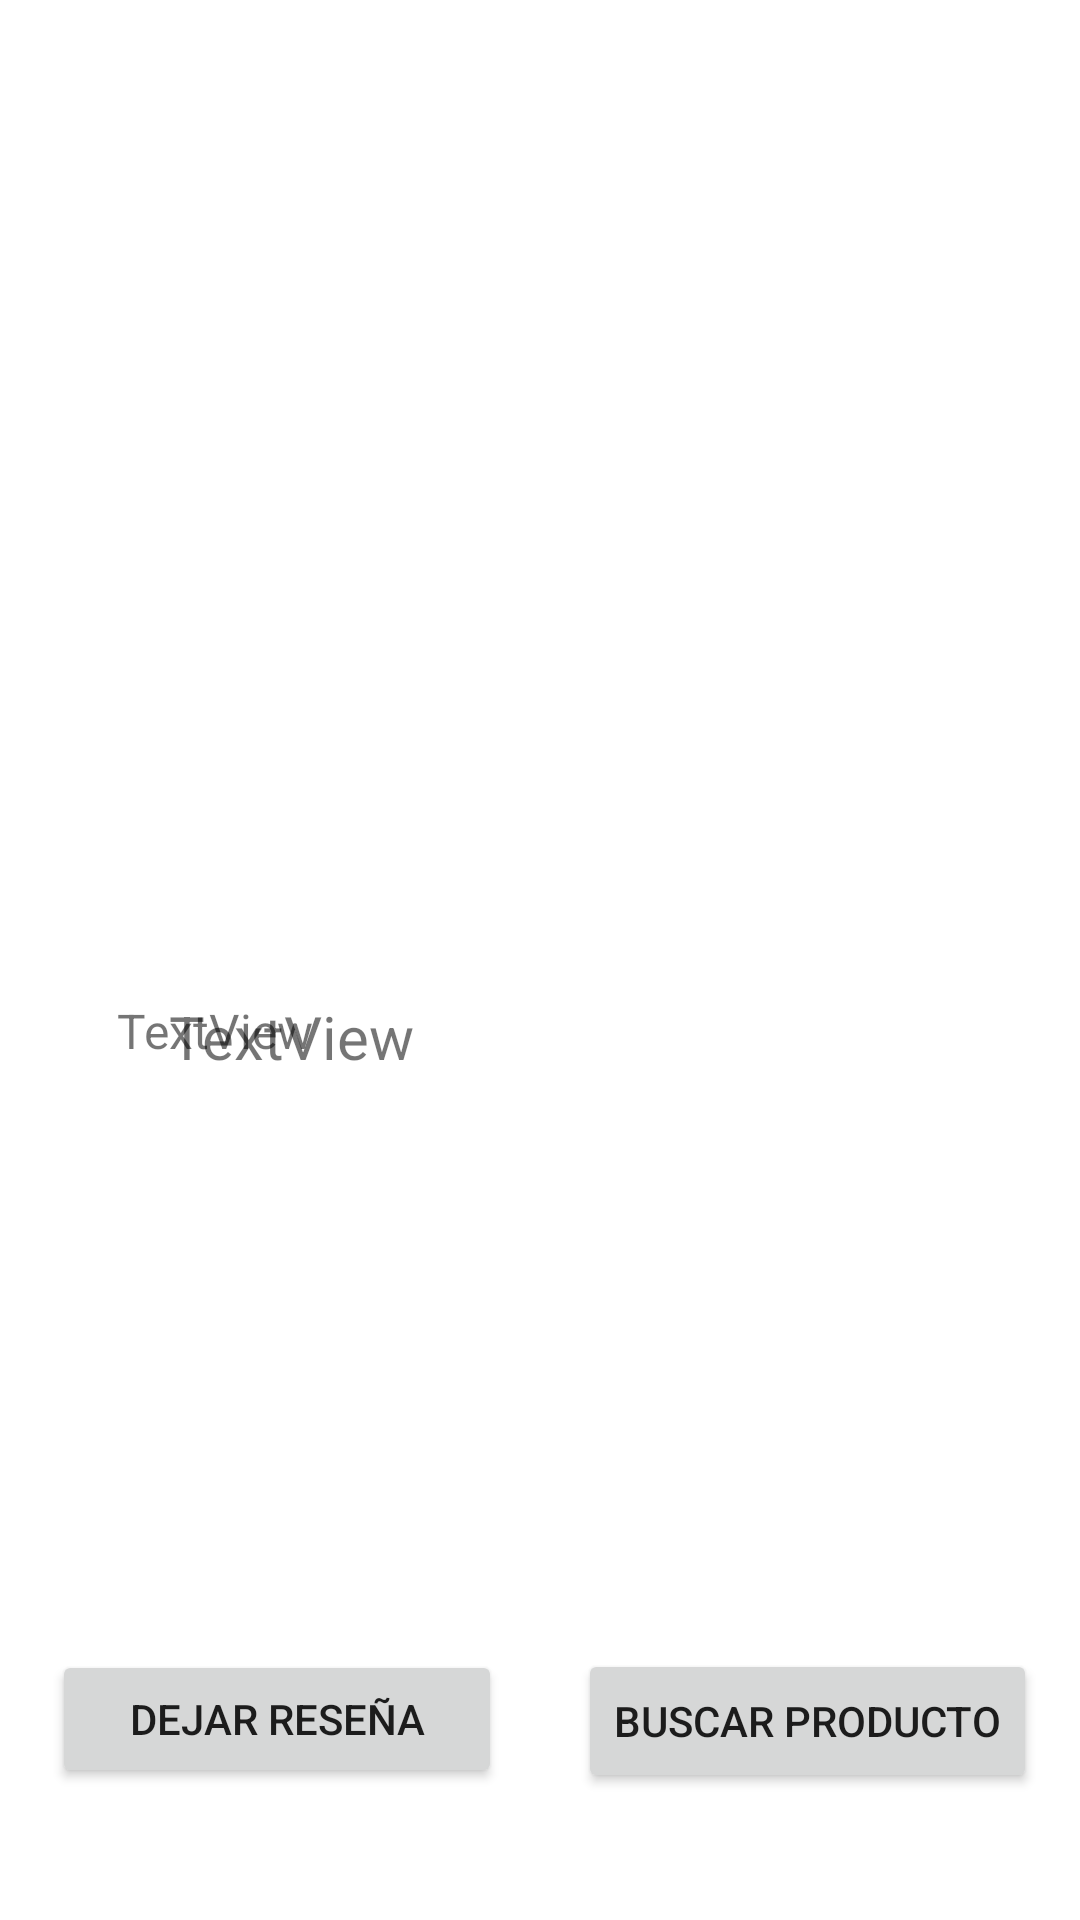

Android layout source for this screen:
<!-- AndroidManifest.xml: application theme Theme.Proyecto -->
<!-- res/layout/activity_mostrar_producto.xml -->
<?xml version="1.0" encoding="utf-8"?>
<androidx.constraintlayout.widget.ConstraintLayout xmlns:android="http://schemas.android.com/apk/res/android"
    xmlns:app="http://schemas.android.com/apk/res-auto"
    xmlns:tools="http://schemas.android.com/tools"
    android:layout_width="match_parent"
    android:layout_height="match_parent"
    tools:context=".MostrarProducto">


    <TextView
        android:id="@+id/nombre_producto"
        android:layout_width="wrap_content"
        android:layout_height="wrap_content"
        android:layout_marginTop="332dp"
        android:text="TextView"
        android:textSize="20sp"
        app:layout_constraintBottom_toTopOf="@+id/detalles"
        app:layout_constraintEnd_toEndOf="parent"
        app:layout_constraintHorizontal_bias="0.203"
        app:layout_constraintStart_toStartOf="parent"
        app:layout_constraintTop_toTopOf="parent"
        app:layout_constraintVertical_bias="0.0" />

    <TextView
        android:id="@+id/precioproducto"
        android:layout_width="wrap_content"
        android:layout_height="wrap_content"
        android:text="precio"
        android:textColor="#FF0000"
        android:textSize="16sp"
        app:layout_constraintBottom_toTopOf="@+id/detalles"
        app:layout_constraintEnd_toEndOf="parent"
        app:layout_constraintHorizontal_bias="0.182"
        app:layout_constraintStart_toStartOf="parent"
        app:layout_constraintTop_toBottomOf="@+id/nombre_producto" />

    <TextView
        android:id="@+id/detalles"
        android:layout_width="277dp"
        android:layout_height="165dp"
        android:text="TextView"
        android:textSize="16sp"
        app:layout_constraintBottom_toBottomOf="parent"
        app:layout_constraintEnd_toEndOf="parent"
        app:layout_constraintHorizontal_bias="0.468"
        app:layout_constraintStart_toStartOf="parent"
        app:layout_constraintTop_toTopOf="parent"
        app:layout_constraintVertical_bias="0.7" />

    <ImageView
        android:id="@+id/imagenxd"
        android:layout_width="200dp"
        android:layout_height="200dp"
        app:layout_constraintBottom_toBottomOf="parent"
        app:layout_constraintEnd_toEndOf="parent"
        app:layout_constraintHorizontal_bias="0.497"
        app:layout_constraintStart_toStartOf="parent"
        app:layout_constraintTop_toTopOf="parent"
        app:layout_constraintVertical_bias="0.114"
        tools:srcCompat="@tools:sample/avatars" />

    <Button
        android:id="@+id/button"
        android:layout_width="wrap_content"
        android:layout_height="wrap_content"
        android:text="BUSCAR PRODUCTO"
        app:layout_constraintBottom_toBottomOf="parent"
        app:layout_constraintEnd_toEndOf="parent"
        app:layout_constraintHorizontal_bias="0.93"
        app:layout_constraintStart_toStartOf="parent"
        app:layout_constraintTop_toBottomOf="@+id/detalles"
        app:layout_constraintVertical_bias="0.553" />

    <Button
        android:id="@+id/resButton"
        android:layout_width="150dp"
        android:layout_height="46dp"
        android:text="Dejar reseña"
        app:layout_constraintBottom_toBottomOf="parent"
        app:layout_constraintEnd_toStartOf="@+id/button"
        app:layout_constraintHorizontal_bias="0.406"
        app:layout_constraintStart_toStartOf="parent"
        app:layout_constraintTop_toBottomOf="@+id/detalles"
        app:layout_constraintVertical_bias="0.544" />


</androidx.constraintlayout.widget.ConstraintLayout>
<!-- resources referenced by this layout -->
<resources>
  <style name="Theme.Proyecto" parent="Theme.MaterialComponents.DayNight.DarkActionBar">
          
          <item name="colorPrimary">@color/purple_700</item>
          <item name="colorPrimaryVariant">@color/purple_500</item>
          <item name="colorOnPrimary">@color/white</item>
          
          <item name="colorSecondary">@color/teal_200</item>
          <item name="colorSecondaryVariant">@color/teal_700</item>
          <item name="colorOnSecondary">@color/black</item>
          
          <item name="android:statusBarColor" tools:targetApi="l">?attr/colorPrimary</item>
          
      </style>
  <color name="purple_700">#FF3700B3</color>
  <color name="purple_500">#FF6200EE</color>
  <color name="white">#FFFFFFFF</color>
  <color name="teal_200">#FF03DAC5</color>
  <color name="teal_700">#FF018786</color>
  <color name="black">#FF000000</color>
</resources>
